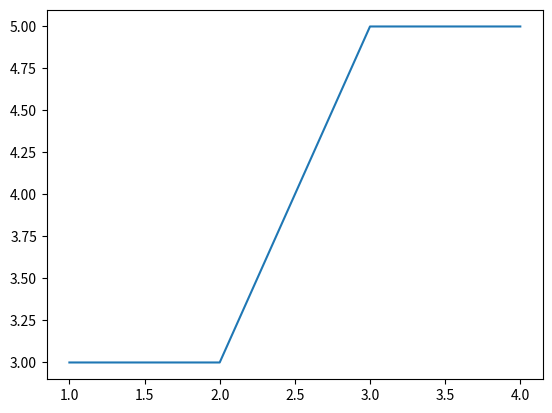

Reproduce this figure in Python.
#json exercise

import json
import matplotlib.pyplot as plot

plot_points = {'data' : [
    [1, 3],
    [2, 3],
    [3, 5],
    [4, 5]
]}
with open('points.json', 'w') as fh:
    json.dump(plot_points, fh)

with open('points.json', 'r') as fh:
    plot_points = json.load(fh)

points = plot_points['data']

x = [row[0] for row in points]
y = [row[1] for row in points]

print(x)
print(y)

plot.plot(x, y)
plot.show()
